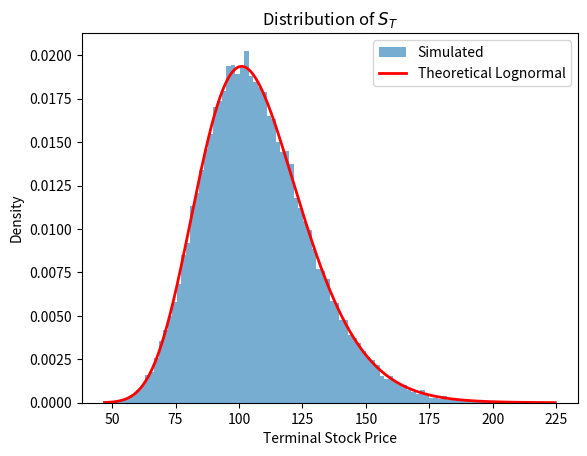
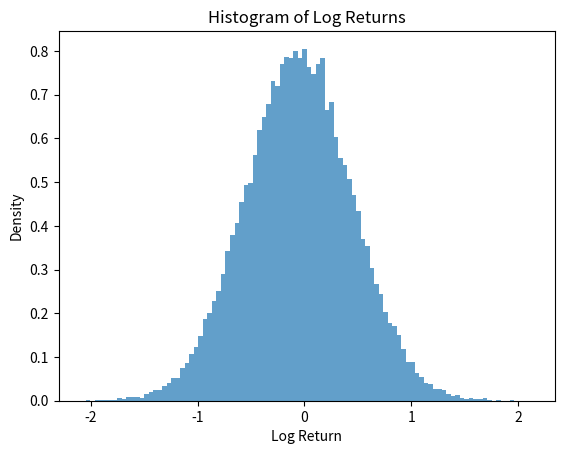

These figures' Python source, in order:
# -*- coding: utf-8 -*-
"""Assignment3_q2_SMF.ipynb

Automatically generated by Colab.

Original file is located at
    https://colab.research.google.com/drive/1Mq3ljkvoX0fAsRTNlMy41ZWSm2NLVP31

# Question 2: Itô’s Lemma and Geometric Brownian Motion

## part (d)
"""

import numpy as np
import matplotlib.pyplot as plt
from scipy.stats import lognorm

# Parameters
S0 = 100
mu = 0.07
sigma = 0.2
T = 1
N = 500
M = 50000

dt = T / N

# Simulate paths using Euler-Maruyama
S = np.full(M, S0, dtype=float)

for _ in range(N):
    Z = np.random.randn(M)
    S += mu * S * dt + sigma * S * np.sqrt(dt) * Z

ST = S

# Histogram
plt.hist(ST, bins=100, density=True, alpha=0.6,
         label='Simulated')

# Theoretical lognormal density
x = np.linspace(min(ST), max(ST), 1000)

shape = sigma * np.sqrt(T)
scale = S0 * np.exp((mu - 0.5 * sigma**2) * T)

pdf = lognorm.pdf(x, s=shape, scale=scale)

plt.plot(x, pdf, 'r', lw=2,
         label='Theoretical Lognormal')

plt.xlabel('Terminal Stock Price')
plt.ylabel('Density')
plt.title('Distribution of $S_T$')
plt.legend()
plt.show()

"""##Observation

The simulated histogram closely matches the theoretical log-normal density. The distribution is positively skewed with a long right tail, which is characteristic of Geometric Brownian Motion. Small discrepancies are due to simulation error and finite sample size.

## part (e)
"""

# Empirical values
emp_mean = np.mean(ST)
emp_std = np.std(ST)

# Theoretical values
theo_mean = S0 * np.exp(mu * T)

theo_std = S0 * np.exp(mu * T) * \
           np.sqrt(np.exp(sigma**2 * T) - 1)

print("Empirical Mean =", emp_mean)
print("Theoretical Mean =", theo_mean)

print("Empirical Std =", emp_std)
print("Theoretical Std =", theo_std)

"""Observation

The empirical mean and standard deviation are very close to their theoretical values. This confirms that the Euler-Maruyama simulation accurately reproduces the statistical properties of the Geometric Brownian Motion model.

## Part (f)
"""

sigmas = [0.1, 0.3, 0.5]

for sigma in sigmas:

    S = np.full(M, S0, dtype=float)

    for _ in range(N):
        Z = np.random.randn(M)
        S += mu * S * dt + sigma * S * np.sqrt(dt) * Z

    ST = S

    mean_ST = np.mean(ST)
    std_ST = np.std(ST)

    payoff = np.mean(np.maximum(ST - 110, 0))

    print("\nSigma =", sigma)
    print("Mean(ST) =", mean_ST)
    print("Std(ST) =", std_ST)
    print("E[(ST-110)+] =", payoff)

"""Observation

As volatility increases, the distribution of terminal stock prices becomes wider and more dispersed. The expected stock price remains nearly unchanged, but the standard deviation increases significantly.

The expected call option payoff E[(ST−110)+] also increases with volatility because larger fluctuations create a greater probability of ending above the strike price.

## Part (g)
"""

# Log returns
log_returns = np.log(ST / S0)

emp_mean = np.mean(log_returns)
emp_var = np.var(log_returns)

theo_mean = (mu - 0.5 * sigma**2) * T
theo_var = sigma**2 * T

print("Empirical Mean =", emp_mean)
print("Theoretical Mean =", theo_mean)

print("Empirical Variance =", emp_var)
print("Theoretical Variance =", theo_var)

plt.hist(log_returns,
         bins=100,
         density=True,
         alpha=0.7)

plt.title("Histogram of Log Returns")
plt.xlabel("Log Return")
plt.ylabel("Density")
plt.show()

"""The histogram of log-returns is approximately bell-shaped, indicating a normal distribution. The empirical mean and variance are close to (μ−σ2/2)T and σ2T, confirming the theoretical GBM model."""
